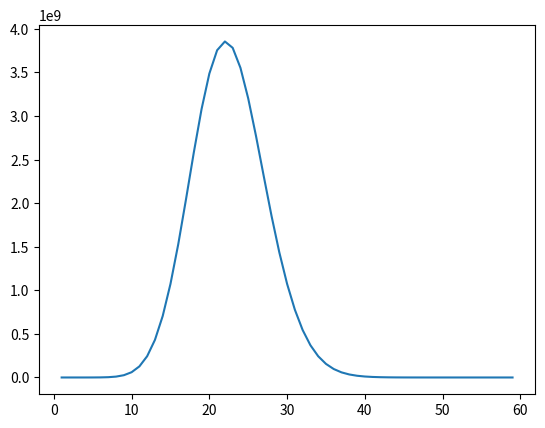

This chart was generated by the following Python code:
from matplotlib import pyplot as plt
import numpy as np

def total_prod(a, num_split):
    x = a / num_split
    return x ** num_split

a = 60
x = np.array(range(1,a))
y = total_prod(a, x)
plt.plot(x,y)
plt.show()

